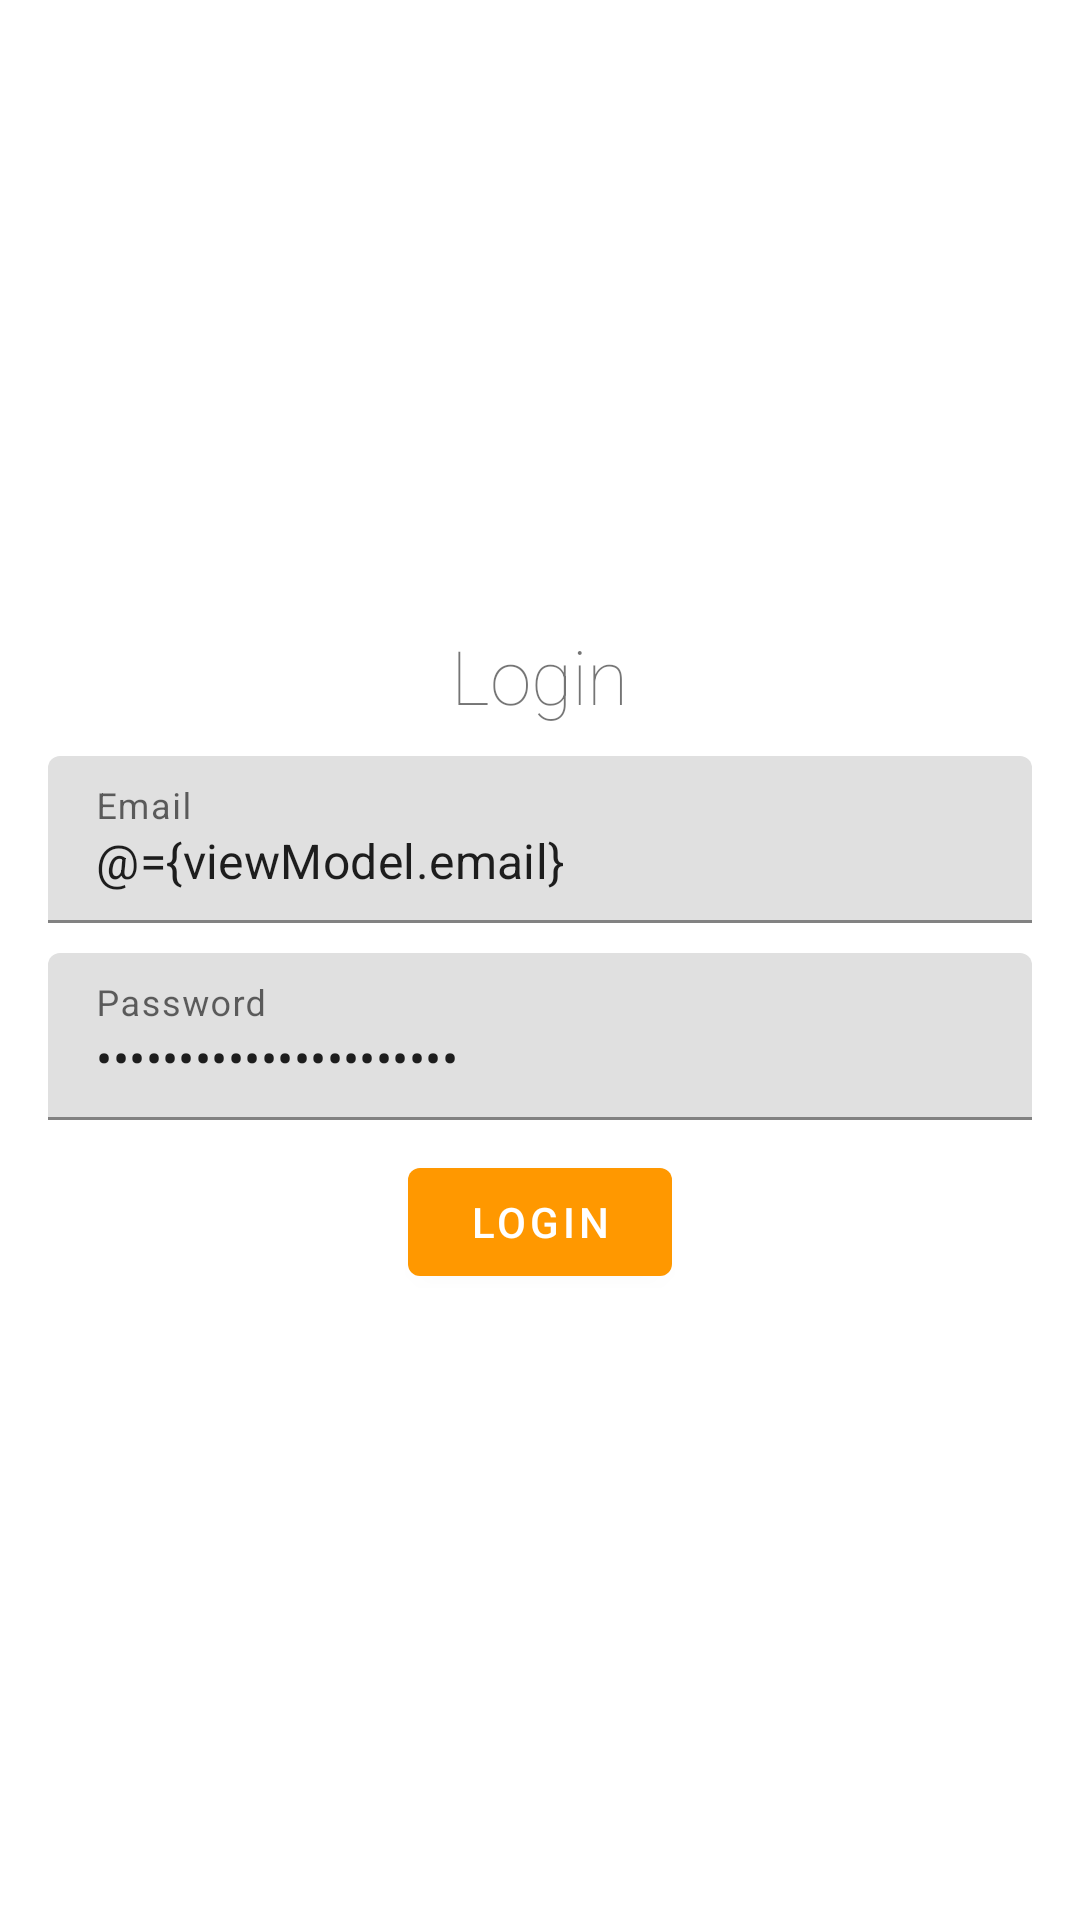

The Android layout XML behind this screen, and the referenced resources:
<!-- AndroidManifest.xml: activity theme Theme.MoodTrackerNoActionBar -->
<!-- res/layout/activity_login.xml -->
<?xml version="1.0" encoding="utf-8"?>
<layout xmlns:android="http://schemas.android.com/apk/res/android"
    xmlns:tools="http://schemas.android.com/tools"
    xmlns:app="http://schemas.android.com/apk/res-auto">

    <data>
        <variable
            name="viewModel"
            type="com.example.firechat.ui.loginactivity.LoginActivityViewModel" />
    </data>

    <LinearLayout
        android:layout_width="match_parent"
        android:layout_height="match_parent"
        android:gravity="center"
        android:orientation="vertical"
        android:paddingHorizontal="16dp"
        tools:context=".ui.loginactivity.LoginActivity">

        <TextView
            android:layout_width="wrap_content"
            android:layout_height="wrap_content"
            android:layout_marginBottom="10dp"
            android:fontFamily="sans-serif-thin"
            android:text="@string/login"
            android:textSize="25sp" />

        <com.google.android.material.textfield.TextInputLayout
            android:layout_width="match_parent"
            android:layout_height="wrap_content">

            <EditText
                android:text="@={viewModel.email}"
                android:layout_width="match_parent"
                android:layout_height="wrap_content"
                android:hint="@string/email" />
        </com.google.android.material.textfield.TextInputLayout>

        <com.google.android.material.textfield.TextInputLayout
            android:layout_width="match_parent"
            android:layout_height="wrap_content"
            android:layout_marginTop="10dp">

            <EditText
                android:text="@={viewModel.password}"
                android:inputType="textPassword"
                android:layout_width="match_parent"
                android:layout_height="wrap_content"
                android:hint="@string/password" />
        </com.google.android.material.textfield.TextInputLayout>

        <com.google.android.material.button.MaterialButton
            android:onClick="@{()->viewModel.login()}"
            android:layout_width="wrap_content"
            android:layout_height="wrap_content"
            android:layout_marginTop="10dp"
            android:text="@string/login"
            app:backgroundTint="#FF9800" />
    </LinearLayout>
</layout>
<!-- resources referenced by this layout -->
<resources>
  <string name="email">Email</string>
  <string name="login">Login</string>
  <string name="password">Password</string>
  <style name="Theme.MoodTrackerNoActionBar" parent="Theme.MaterialComponents.DayNight.NoActionBar">
          
          <item name="colorPrimary">@color/purple_500</item>
          <item name="colorPrimaryVariant">@color/purple_700</item>
          <item name="colorOnPrimary">@color/white</item>
          
          <item name="colorSecondary">@color/teal_200</item>
          <item name="colorSecondaryVariant">@color/teal_700</item>
          <item name="colorOnSecondary">@color/black</item>
          
          <item name="android:statusBarColor" tools:targetApi="l">#BEFF9E54</item>
          
      </style>
  <color name="purple_500">#BEFF7B17</color>
  <color name="purple_700">#FF3700B3</color>
  <color name="white">#FFFFFFFF</color>
  <color name="teal_200">#FF03DAC5</color>
  <color name="teal_700">#FF018786</color>
  <color name="black">#FF000000</color>
</resources>
